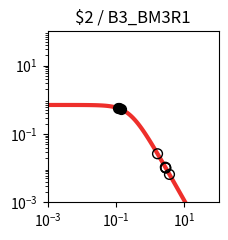

Write Python code to recreate this figure. (Note: this script raises an exception after producing the figure.)
import matplotlib.pyplot as plt
import matplotlib.ticker as ticker
import numpy as np

fig, ax = plt.subplots(figsize=(2.5,2.5))

plt.xlim(1.000000e-03, 1.000000e+02)
plt.ylim(1.000000e-03, 1.000000e+02)

x = np.array([1.000000e-03,1.122018e-03,1.258925e-03,1.412538e-03,1.584893e-03,1.778279e-03,1.995262e-03,2.238721e-03,2.511886e-03,2.818383e-03,3.162278e-03,3.548134e-03,3.981072e-03,4.466836e-03,5.011872e-03,5.623413e-03,6.309573e-03,7.079458e-03,7.943282e-03,8.912509e-03,1.000000e-02,1.122018e-02,1.258925e-02,1.412538e-02,1.584893e-02,1.778279e-02,1.995262e-02,2.238721e-02,2.511886e-02,2.818383e-02,3.162278e-02,3.548134e-02,3.981072e-02,4.466836e-02,5.011872e-02,5.623413e-02,6.309573e-02,7.079458e-02,7.943282e-02,8.912509e-02,1.000000e-01,1.122018e-01,1.258925e-01,1.412538e-01,1.584893e-01,1.778279e-01,1.995262e-01,2.238721e-01,2.511886e-01,2.818383e-01,3.162278e-01,3.548134e-01,3.981072e-01,4.466836e-01,5.011872e-01,5.623413e-01,6.309573e-01,7.079458e-01,7.943282e-01,8.912509e-01,1.000000e+00,1.122018e+00,1.258925e+00,1.412538e+00,1.584893e+00,1.778279e+00,1.995262e+00,2.238721e+00,2.511886e+00,2.818383e+00,3.162278e+00,3.548134e+00,3.981072e+00,4.466836e+00,5.011872e+00,5.623413e+00,6.309573e+00,7.079458e+00,7.943282e+00,8.912509e+00,1.000000e+01,1.122018e+01,1.258925e+01,1.412538e+01,1.584893e+01,1.778279e+01,1.995262e+01,2.238721e+01,2.511886e+01,2.818383e+01,3.162278e+01,3.548134e+01,3.981072e+01,4.466836e+01,5.011872e+01,5.623413e+01,6.309573e+01,7.079458e+01,7.943282e+01,8.912509e+01,1.000000e+02,])
y = np.array([7.039624e-01,7.039539e-01,7.039435e-01,7.039308e-01,7.039152e-01,7.038960e-01,7.038726e-01,7.038438e-01,7.038086e-01,7.037654e-01,7.037124e-01,7.036475e-01,7.035680e-01,7.034705e-01,7.033511e-01,7.032048e-01,7.030256e-01,7.028060e-01,7.025370e-01,7.022076e-01,7.018042e-01,7.013104e-01,7.007061e-01,6.999667e-01,6.990626e-01,6.979576e-01,6.966079e-01,6.949606e-01,6.929520e-01,6.905058e-01,6.875308e-01,6.839190e-01,6.795434e-01,6.742557e-01,6.678855e-01,6.602396e-01,6.511032e-01,6.402435e-01,6.274165e-01,6.123781e-01,5.949003e-01,5.747918e-01,5.519245e-01,5.262616e-01,4.978853e-01,4.670188e-01,4.340362e-01,3.994566e-01,3.639182e-01,3.281349e-01,2.928403e-01,2.587289e-01,2.264029e-01,1.963350e-01,1.688485e-01,1.441177e-01,1.221821e-01,1.029712e-01,8.633265e-02,7.206030e-02,5.991854e-02,4.966183e-02,4.104893e-02,3.385251e-02,2.786468e-02,2.289979e-02,1.879494e-02,1.540925e-02,1.262222e-02,1.033171e-02,8.451770e-03,6.910492e-03,5.648001e-03,4.614631e-03,3.769307e-03,3.078152e-03,2.513274e-03,2.051755e-03,1.674784e-03,1.366939e-03,1.115589e-03,9.103976e-04,7.429071e-04,6.062042e-04,4.946384e-04,4.035934e-04,3.292986e-04,2.686750e-04,2.192087e-04,1.788474e-04,1.459160e-04,1.190473e-04,9.712547e-05,7.923995e-05,6.464772e-05,5.274248e-05,4.302952e-05,3.510520e-05,2.864016e-05,2.336569e-05,1.906256e-05,])
c = "#ee2f2b"

hi_x = np.array([1.196598e-01,1.109098e-01,1.412150e-01,])
hi_y = np.array([5.623546e-01,5.769380e-01,5.263260e-01,])
lo_x = np.array([2.770176e+00,3.654540e+00,2.843679e+00,2.839114e+00,1.636759e+00,])
lo_y = np.array([1.064687e-02,6.562023e-03,1.017211e-02,1.020063e-02,2.638039e-02,])

plt.loglog(x,y,lw=3,color=c)
plt.scatter(hi_x,hi_y,marker='o',s=50,color='black',zorder=10)
plt.scatter(lo_x,lo_y,marker='o',s=50,edgecolors='black',color='none',zorder=10)

plt.title("$2 / B3_BM3R1")

ax.xaxis.set_major_locator(ticker.LogLocator(numticks=3))
ax.yaxis.set_major_locator(ticker.LogLocator(numticks=3))

ax.set_aspect('equal')
plt.tight_layout()

plt.savefig("/content/output/0x65/response_plot_$2_B3_BM3R1.png", bbox_inches='tight')
